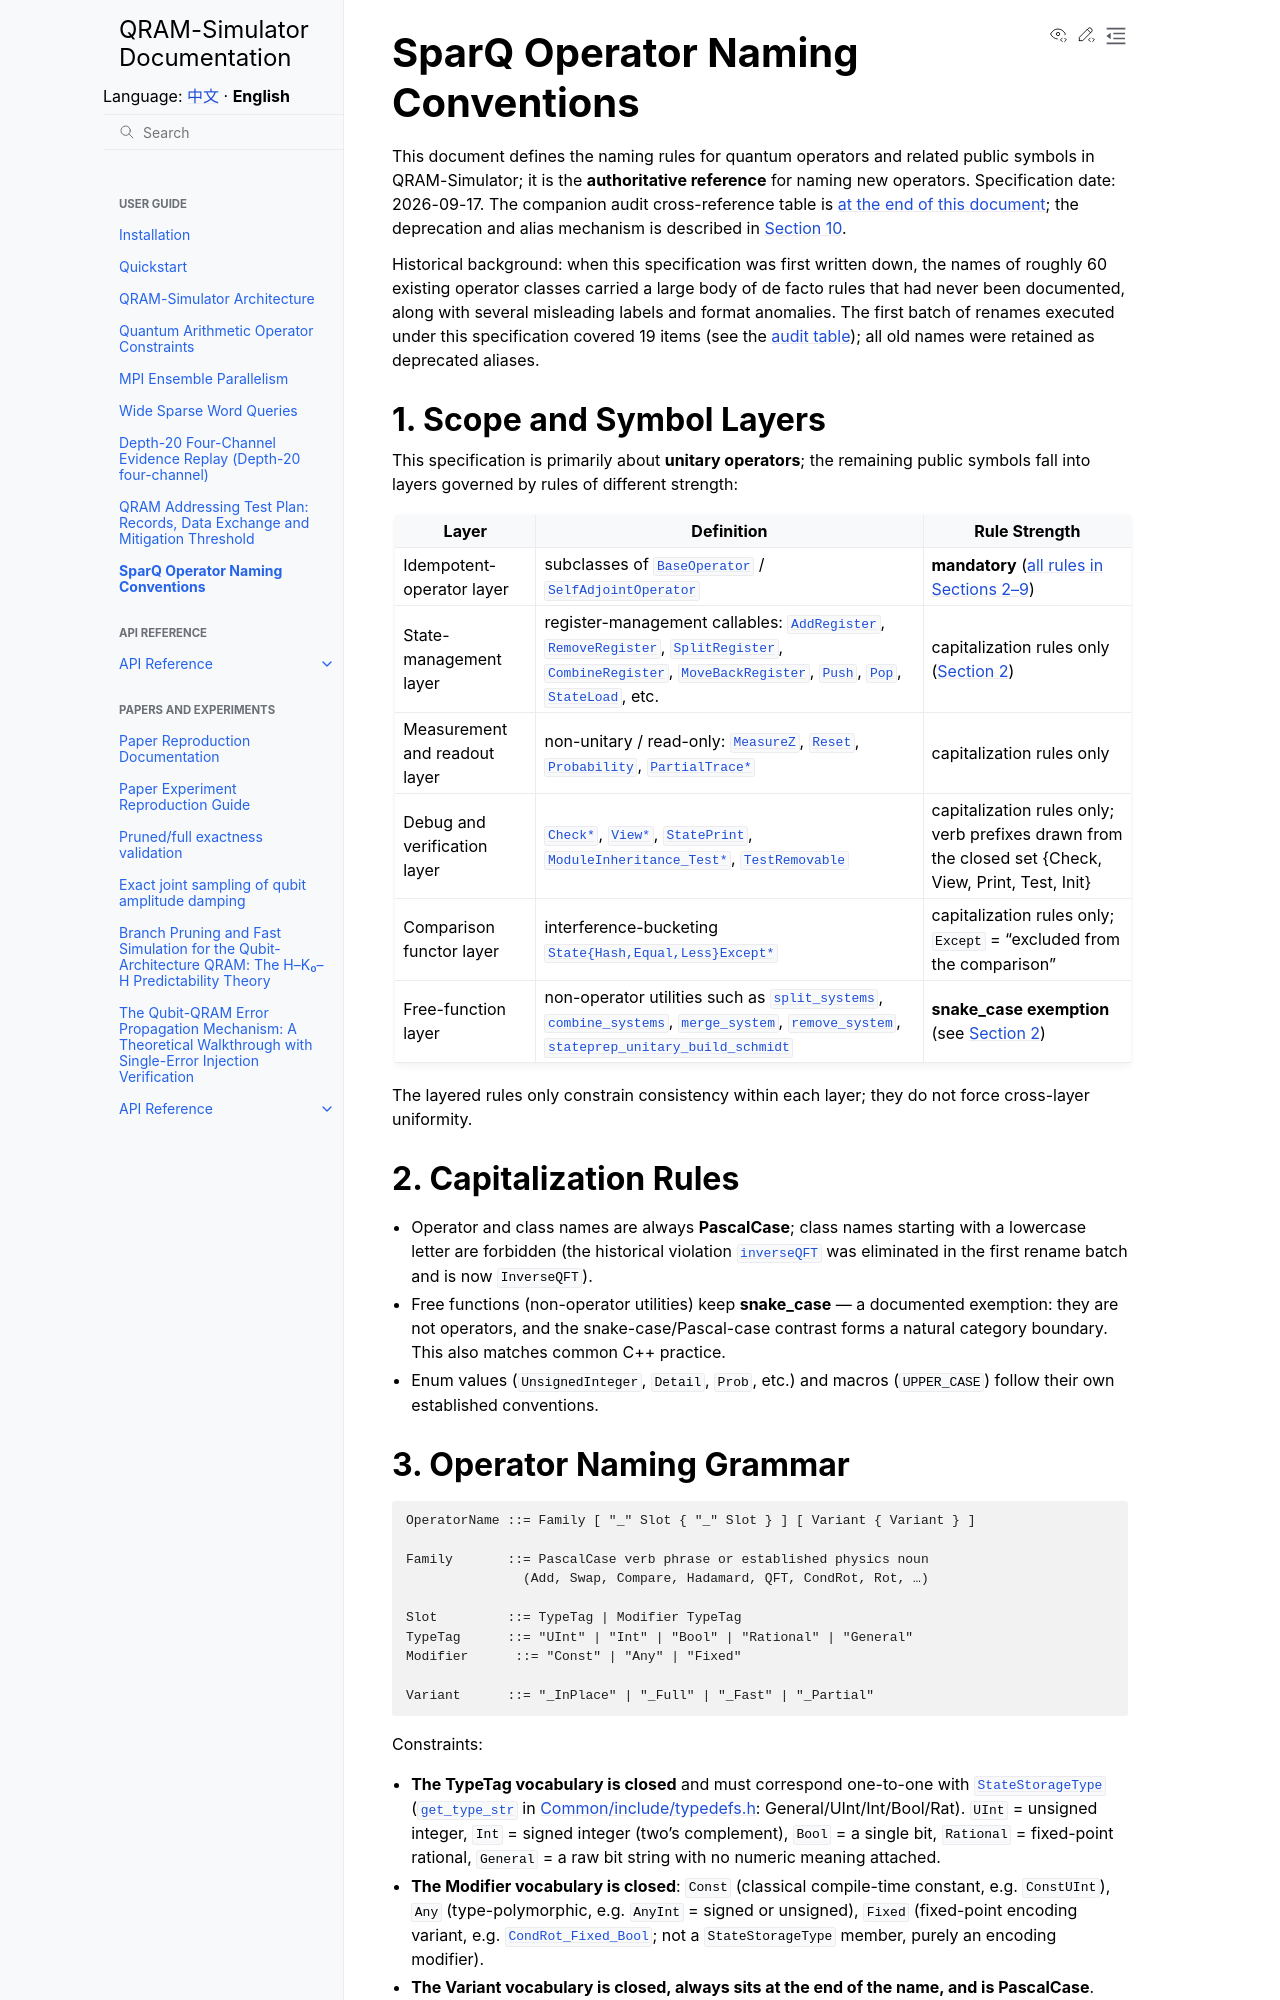

repository: IAI-USTC-Quantum/QRAM-Simulator · page: en/guide/naming_conventions.html · generator: sphinx

# SparQ Operator Naming Conventions

This document defines the naming rules for quantum operators and related public symbols in QRAM-Simulator; it is the **authoritative reference** for naming new operators.
Specification date: 2026-09-17. The companion audit cross-reference table is [at the end of this document](#naming-audit); the deprecation and alias mechanism is described in [Section 10](#naming-alias).

Historical background: when this specification was first written down, the names of roughly 60 existing operator classes carried a large body of de facto rules that had never been documented, along with several misleading labels and format anomalies. The first batch of renames executed under this specification covered 19 items (see the [audit table](#naming-audit)); all old names were retained as deprecated aliases.

(naming-scope)=

## 1. Scope and Symbol Layers

This specification is primarily about **unitary operators**; the remaining public symbols fall into layers governed by rules of different strength:

| Layer | Definition | Rule Strength |
|---|---|---|
| Idempotent-operator layer | subclasses of [`BaseOperator`](https://github.com/IAI-USTC-Quantum/SparQSim/blob/main/SparQ/include/basic_components.h#L748) / [`SelfAdjointOperator`](https://github.com/IAI-USTC-Quantum/SparQSim/blob/main/SparQ/include/basic_components.h#L802) | **mandatory** ([all rules in Sections 2–9](#naming-casing)) |
| State-management layer | register-management callables: [`AddRegister`](https://github.com/IAI-USTC-Quantum/SparQSim/blob/main/SparQ/include/system_operations.h#L351), [`RemoveRegister`](https://github.com/IAI-USTC-Quantum/SparQSim/blob/main/SparQ/include/system_operations.h#L443), [`SplitRegister`](https://github.com/IAI-USTC-Quantum/SparQSim/blob/main/SparQ/include/system_operations.h#L202), [`CombineRegister`](https://github.com/IAI-USTC-Quantum/SparQSim/blob/main/SparQ/include/system_operations.h#L258), [`MoveBackRegister`](https://github.com/IAI-USTC-Quantum/SparQSim/blob/main/SparQ/include/system_operations.h#L309), [`Push`](https://github.com/IAI-USTC-Quantum/SparQSim/blob/main/SparQ/include/system_operations.h#L484), [`Pop`](https://github.com/IAI-USTC-Quantum/SparQSim/blob/main/SparQ/include/system_operations.h#L531), [`StateLoad`](https://github.com/IAI-USTC-Quantum/SparQSim/blob/main/SparQ/include/system_operations.h#L612), etc. | capitalization rules only ([Section 2](#naming-casing)) |
| Measurement and readout layer | non-unitary / read-only: [`MeasureZ`](https://github.com/IAI-USTC-Quantum/SparQSim/blob/main/SparQ/include/measurement.h#L75), [`Reset`](https://github.com/IAI-USTC-Quantum/SparQSim/blob/main/SparQ/include/measurement.h#L130), [`Probability`](https://github.com/IAI-USTC-Quantum/SparQSim/blob/main/SparQ/include/measurement.h#L197), [`PartialTrace*`](https://github.com/IAI-USTC-Quantum/SparQSim/blob/main/SparQ/include/partial_trace.h#L24) | capitalization rules only |
| Debug and verification layer | [`Check*`](https://github.com/IAI-USTC-Quantum/SparQSim/blob/main/SparQ/include/debugger.h#L78), [`View*`](https://github.com/IAI-USTC-Quantum/SparQSim/blob/main/SparQ/include/debugger.h#L182), [`StatePrint`](https://github.com/IAI-USTC-Quantum/SparQSim/blob/main/SparQ/include/debugger.h#L221), [`ModuleInheritance_Test*`](https://github.com/IAI-USTC-Quantum/SparQSim/blob/main/SparQ/include/debugger.h#L26), [`TestRemovable`](https://github.com/IAI-USTC-Quantum/SparQSim/blob/main/SparQ/include/debugger.h#L292) | capitalization rules only; verb prefixes drawn from the closed set {Check, View, Print, Test, Init} |
| Comparison functor layer | interference-bucketing [`State{Hash,Equal,Less}Except*`](https://github.com/IAI-USTC-Quantum/SparQSim/blob/main/SparQ/include/quantum_interfere_basic.h#L22) | capitalization rules only; `Except` = "excluded from the comparison" |
| Free-function layer | non-operator utilities such as [`split_systems`](https://github.com/IAI-USTC-Quantum/SparQSim/blob/main/SparQ/include/system_operations.h#L27), [`combine_systems`](https://github.com/IAI-USTC-Quantum/SparQSim/blob/main/SparQ/include/system_operations.h#L71), [`merge_system`](https://github.com/IAI-USTC-Quantum/SparQSim/blob/main/SparQ/include/basic_components.h#L598), [`remove_system`](https://github.com/IAI-USTC-Quantum/SparQSim/blob/main/SparQ/include/basic_components.h#L605), [`stateprep_unitary_build_schmidt`](https://github.com/IAI-USTC-Quantum/SparQSim/blob/main/SparQ/include/rot.h#L123) | **snake_case exemption** (see [Section 2](#naming-casing)) |

The layered rules only constrain consistency within each layer; they do not force cross-layer uniformity.

(naming-casing)=

## 2. Capitalization Rules

- Operator and class names are always **PascalCase**; class names starting with a lowercase letter are forbidden (the historical violation [`inverseQFT`](https://github.com/IAI-USTC-Quantum/SparQSim/blob/main/SparQ/include/qft.h#L80) was eliminated in the first rename batch and is now `InverseQFT`).
- Free functions (non-operator utilities) keep **snake_case** — a documented exemption: they are not operators, and the snake-case/Pascal-case contrast forms a natural category boundary. This also matches common C++ practice.
- Enum values (`UnsignedInteger`, `Detail`, `Prob`, etc.) and macros (`UPPER_CASE`) follow their own established conventions.

(naming-grammar)=
